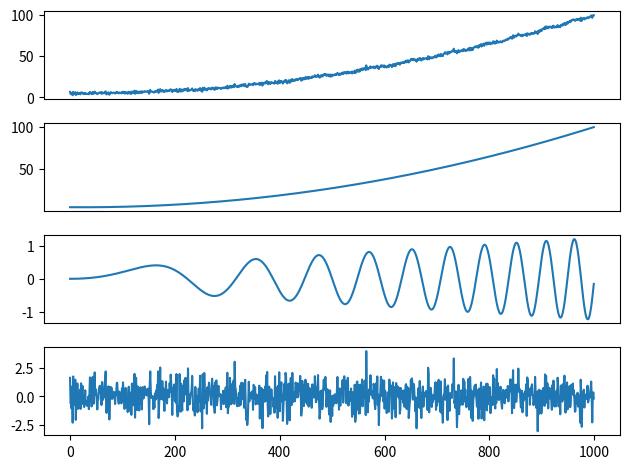

Here is the Python script that generated this plot: (Note: this script raises an exception after producing the figure.)
import matplotlib.pyplot as plt
import numpy as np

if __name__ == '__main__':
    np.random.seed(1)
    N = 1000
    time = np.arange(N)

    trend = 0.0001 * time**2 - 0.005 * time + 5
    amplitude = 0.25 + 0.001 * time  
    frequency = 0.00001 * time 
    sezon = amplitude * np.sin(2 * np.pi * frequency * time)
    variatii = np.random.normal(0, 1, N)
    y = trend + sezon + variatii
    #tidx = pd.date_range('2019-01-01', periods = N, freq = 'D')

    fig, axs = plt.subplots(4)
    axs[0].get_xaxis().set_ticks([])
    axs[1].get_xaxis().set_ticks([])
    axs[2].get_xaxis().set_ticks([])

    axs[0].plot(y)
    axs[1].plot(trend)
    axs[2].plot(sezon)
    axs[3].plot(time, variatii)
    plt.tight_layout()
    plt.savefig('./labs/12/01.pdf')
    plt.show()